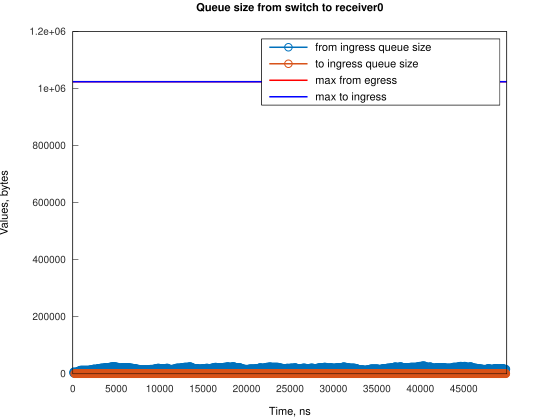

The file beside this chart, header and first rows:
Time, from_ingress_queue_size, to_ingress_queue_size
112.8, 1500, nan
113.8, 3000, nan
114.8, 4500, nan
115.8, 6000, nan
117.8, 7500, nan
224.5, 6000, 0
336.3, 4500, 0
343.4, 6000, 0
448, 4500, 0
453.2, 6000, 0
454.2, 7500, 0
559.8, 6000, 0
565.9, 7500, 0
570.9, 9000, 0
671.6, 7500, 0
677.6, 9000, 0
678.6, 10500, 0
783.3, 9000, 0
785.5, 10500, 0
789.5, 12000, 0
895.1, 10500, 0
897.1, 12000, 0
902.1, 13500, 0
1007, 12000, 0
1013, 13500, 0
1119, 12000, 0
1125, 13500, 0
1230, 12000, 0
1236, 13500, 0
1342, 12000, 0
1346, 13500, 0
1454, 12000, 0
1460, 13500, 0
1566, 12000, 0
1572, 13500, 0
1677, 12000, 0
1679, 13500, 0
1789, 12000, 0
1792, 13500, 0
1901, 12000, 0
1908, 13500, 0
2013, 12000, 0
2018, 13500, 0
2023, 15000, 0
2124, 13500, 0
2130, 15000, 0
2236, 13500, 0
2242, 15000, 0
2348, 13500, 0
2353, 15000, 0
2354, 16500, 0
2460, 15000, 0
2465, 16500, 0
2466, 18000, 0
2571, 16500, 0
2683, 15000, 0
2687, 16500, 0
2795, 15000, 0
2799, 16500, 0
2801, 18000, 0
... 842 more rows
